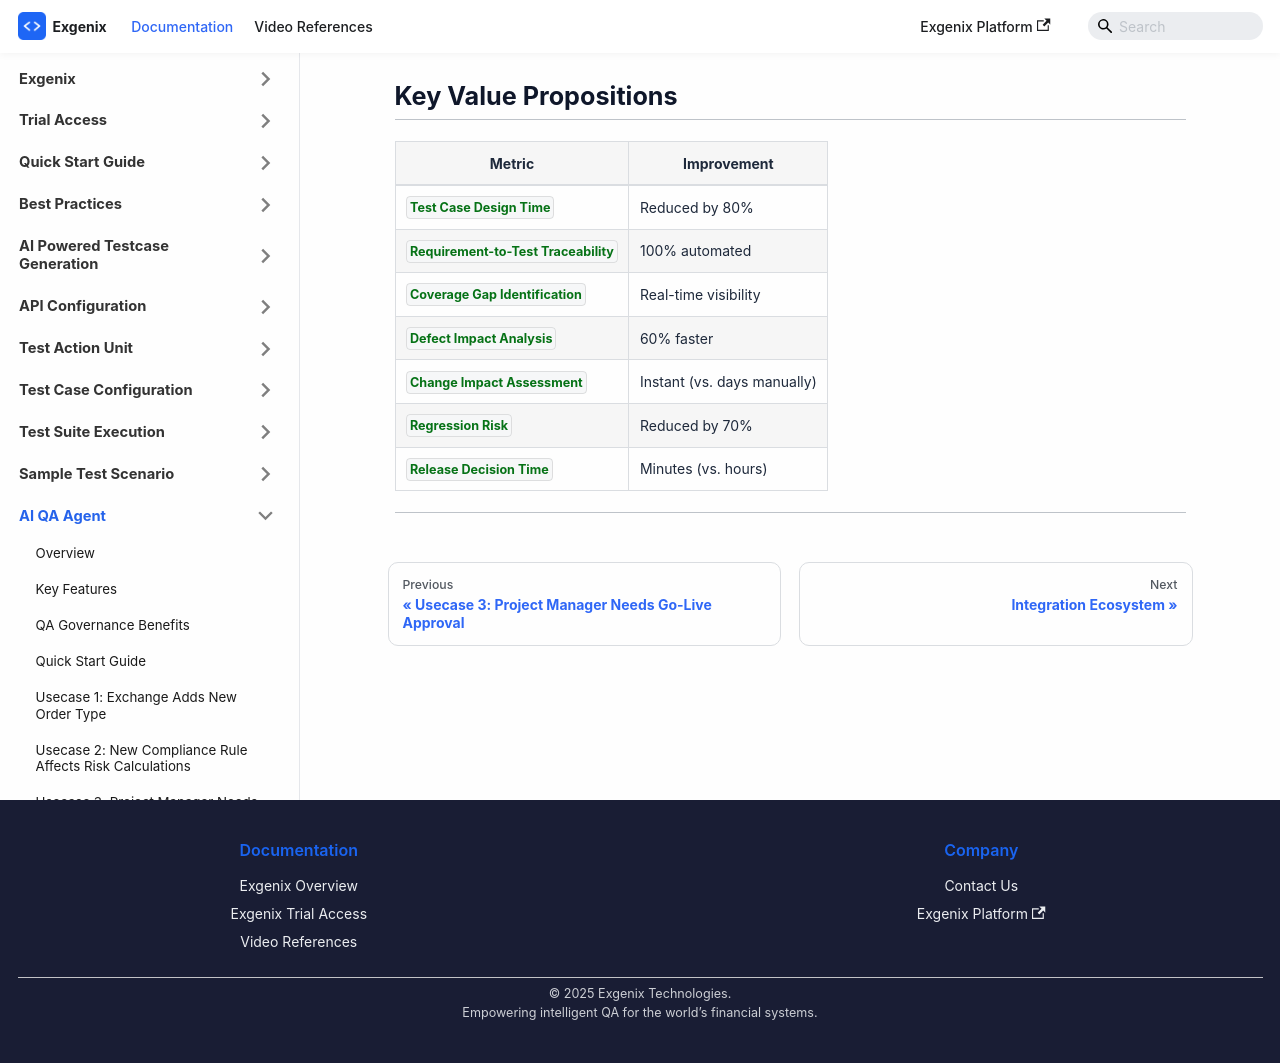

repository: pramod915899/exgenix-docs · page: docs/ai-qa-agent/value-propositions.html · generator: docusaurus

---
id: value-propositions
title: 'Key Value Propositions'
sidebar_position: 4
hide_table_of_contents: true
sidebar_label: Key Value Propositions
slug: /ai-qa-agent/value-propositions
description: 'Key value propositions and metrics'
---

# Key Value Propositions

---

| Metric | Improvement |
|--------|------------|
| `Test Case Design Time` | Reduced by 80% |
| `Requirement-to-Test Traceability` | 100% automated |
| `Coverage Gap Identification` | Real-time visibility |
| `Defect Impact Analysis` | 60% faster |
| `Change Impact Assessment` | Instant (vs. days manually) |
| `Regression Risk` | Reduced by 70% |
| `Release Decision Time` | Minutes (vs. hours) |

---
